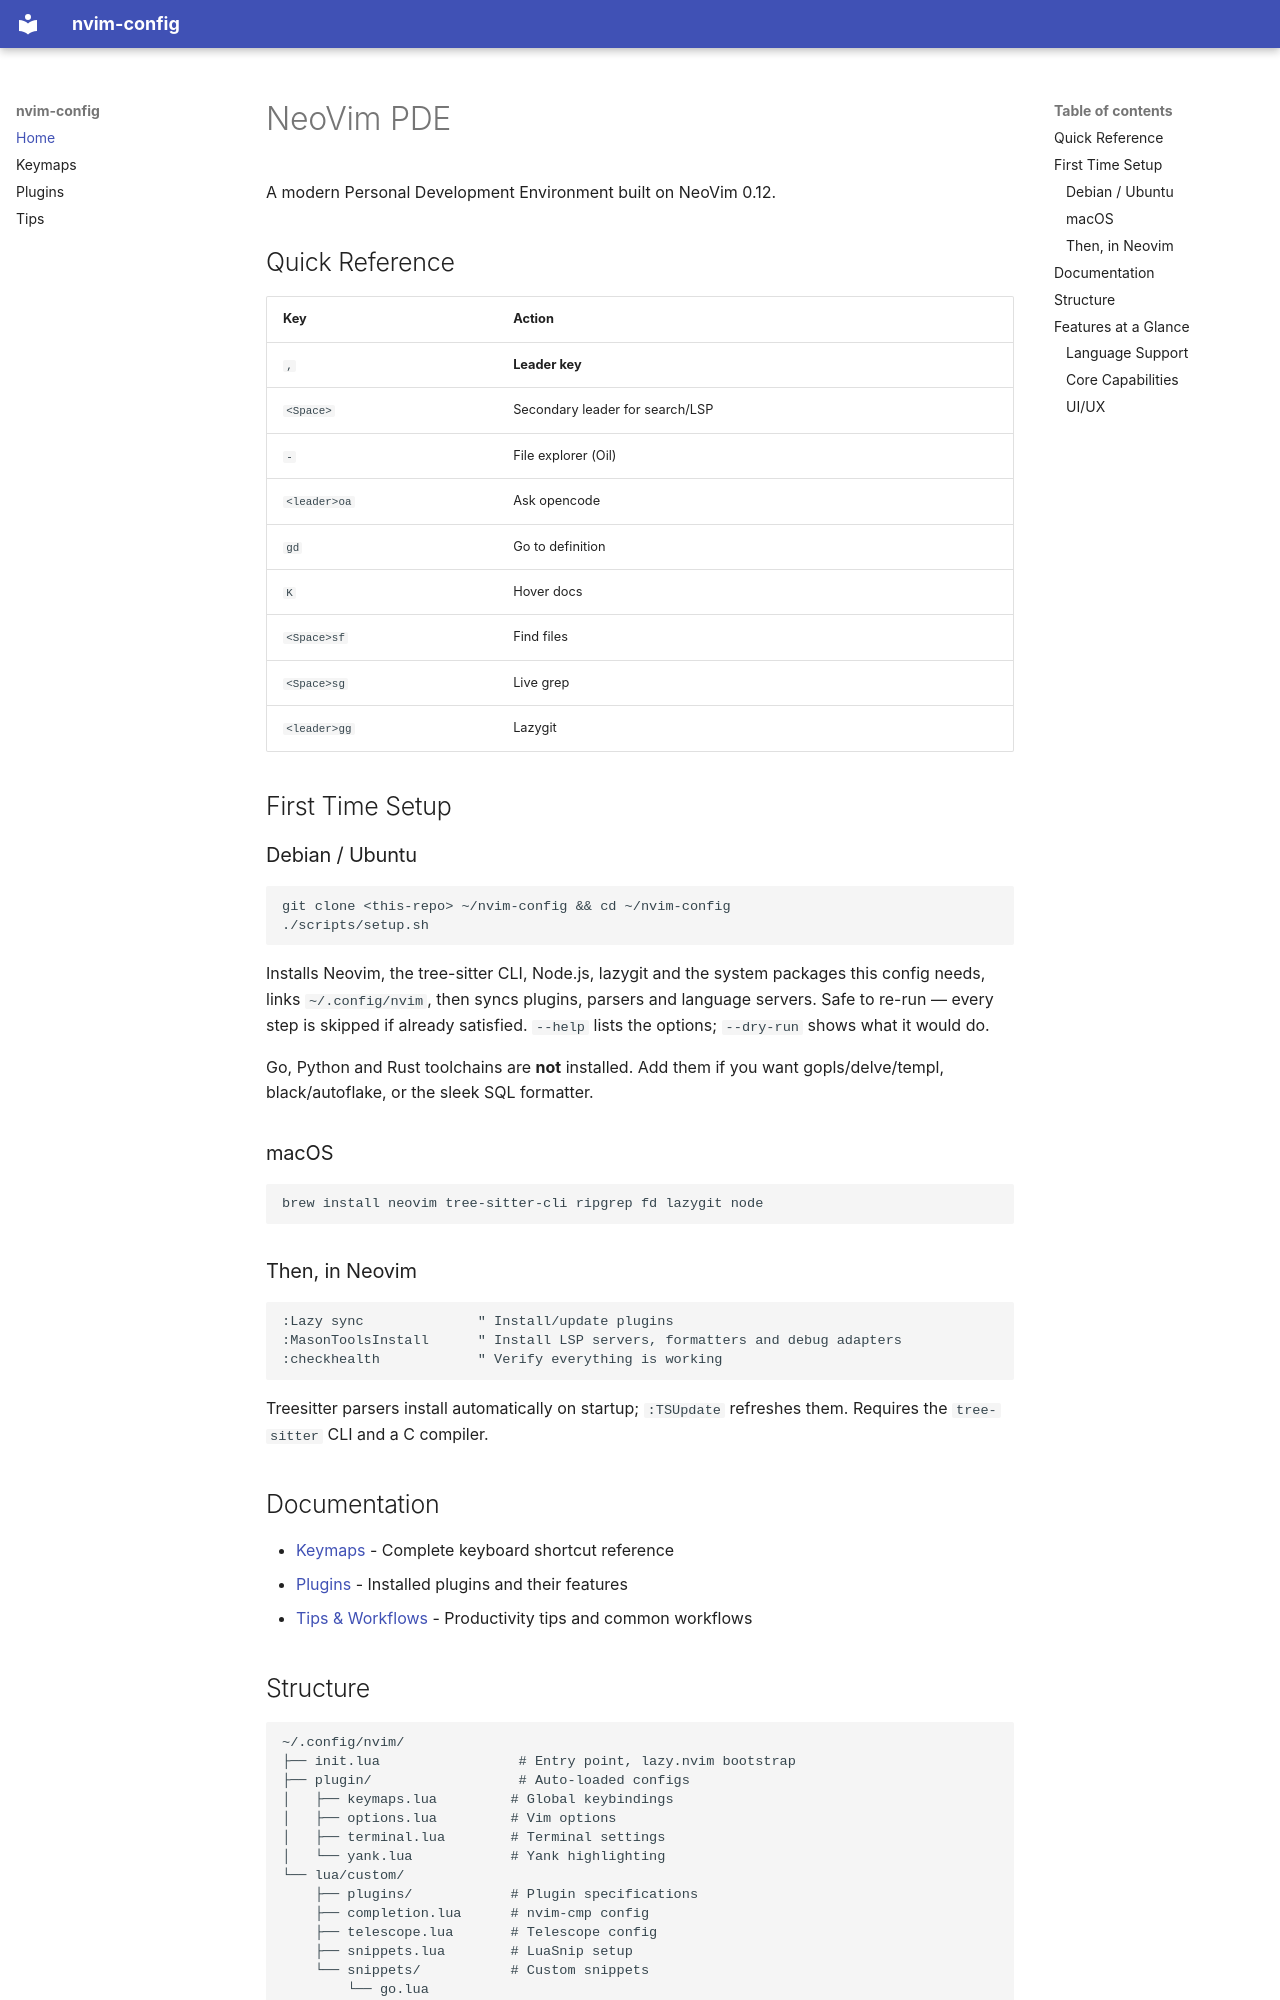

repository: lornest/pde · page: index.html · generator: mkdocs

# NeoVim PDE

A modern Personal Development Environment built on NeoVim 0.12.

## Quick Reference

| Key | Action |
|-----|--------|
| `,` | **Leader key** |
| `<Space>` | Secondary leader for search/LSP |
| `-` | File explorer (Oil) |
| `<leader>oa` | Ask opencode |
| `gd` | Go to definition |
| `K` | Hover docs |
| `<Space>sf` | Find files |
| `<Space>sg` | Live grep |
| `<leader>gg` | Lazygit |

## First Time Setup

### Debian / Ubuntu

```bash
git clone <this-repo> ~/nvim-config && cd ~/nvim-config
./scripts/setup.sh
```

Installs Neovim, the tree-sitter CLI, Node.js, lazygit and the system packages
this config needs, links `~/.config/nvim`, then syncs plugins, parsers and
language servers. Safe to re-run — every step is skipped if already satisfied.
`--help` lists the options; `--dry-run` shows what it would do.

Go, Python and Rust toolchains are **not** installed. Add them if you want
gopls/delve/templ, black/autoflake, or the sleek SQL formatter.

### macOS

```bash
brew install neovim tree-sitter-cli ripgrep fd lazygit node
```

### Then, in Neovim

```vim
:Lazy sync              " Install/update plugins
:MasonToolsInstall      " Install LSP servers, formatters and debug adapters
:checkhealth            " Verify everything is working
```

Treesitter parsers install automatically on startup; `:TSUpdate` refreshes them.
Requires the `tree-sitter` CLI and a C compiler.

## Documentation

- [Keymaps](keymaps.md) - Complete keyboard shortcut reference
- [Plugins](plugins.md) - Installed plugins and their features
- [Tips & Workflows](tips.md) - Productivity tips and common workflows
